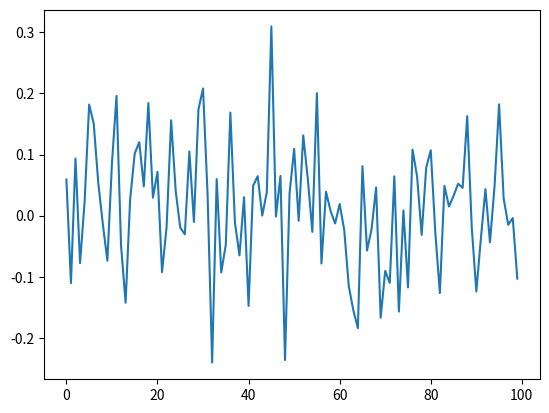

This chart was generated by the following Python code:
import numpy as np
from scipy.stats import norm
import random
import matplotlib.pyplot as plt

def sax_transform(time_series, n_segments, alphabet_size):
    # Calculate breakpoints for the chosen alphabet size
    breakpoints = norm.ppf(np.linspace(0, 1, alphabet_size + 1)[1:-1])

    # Split the time series into segments
    segment_length = len(time_series) // n_segments
    segments = [time_series[i:i+segment_length] for i in range(0, len(time_series), segment_length)]

    # Initialize an empty list to store the symbols
    symbols = []

    # Convert segments to symbols
    for segment in segments:
        mean = np.mean(segment)
        # Find the corresponding symbol based on the mean and breakpoints
        symbol = next((s for s, bp in zip('abcdefghijklmnopqrstuvwxyz', breakpoints) if mean < bp), 'z')
        symbols.append(symbol)

    # Convert the list of symbols to a string
    symbolic_representation = ''.join(symbols)

    return symbolic_representation

# Example usage:´
mu, sigma = 0, 0.1 # mean and standard deviation
time_series = np.random.normal(mu, sigma, 100)
# time_series = [random.uniform(0,2) for i in range(100)]
# time_series = [np.random.normal(mu, sigma, 1000) for i in range(100)]
n_segments = 100
alphabet_size = 50

sax_result = sax_transform(time_series, n_segments, alphabet_size)
print("SAX representation:", sax_result)
plt.plot(time_series)
plt.show()
